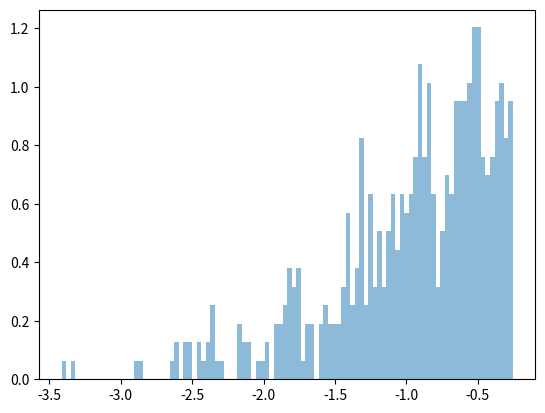

This figure's Python source: (Note: this script raises an exception after producing the figure.)
from scipy.stats import rv_continuous
import numpy as np

class GaussianMixtureRV(rv_continuous):
    def __init__(self, *args, **kwargs):
        super().__init__(*args, **kwargs)
        self.gaussians = []
        
    def add_gaussian(self, amplitude, center, sigma):
        self.gaussians.append((amplitude, center, sigma))
        
    def _pdf(self, x):
        pdf = np.zeros_like(x)
        for amplitude, center, sigma in self.gaussians:
            pdf += amplitude * np.exp(-0.5 * ((x - center) / sigma)**2)
        return pdf
    
gmm_rv = GaussianMixtureRV(name='gmm')
gmm_rv.add_gaussian(1.0, 0.0, 1.0)
gmm_rv.add_gaussian(0.5, 5.0, 0.5)

samples = gmm_rv.rvs(size=500)
print(samples)

# ヒストグラムを描く
import matplotlib.pyplot as plt
plt.hist(samples, bins=100, density=True, alpha=0.5)
plt.show()

pdf /= np.trapz(pdf, x)

# rv_continuousクラスを継承したクラスを作成し、確率密度関数を定義する。
class HistPDF(rv_continuous):
    def _pdf(self, x):
        return spl(x)

# 定義した確率密度関数に従って、ランダムに数値を取得する。
rv = HistPDF(a=bin_centers[0], b=bin_centers[-1], name='HistPDF')
samples = rv.rvs(size=1000)
print(samples)